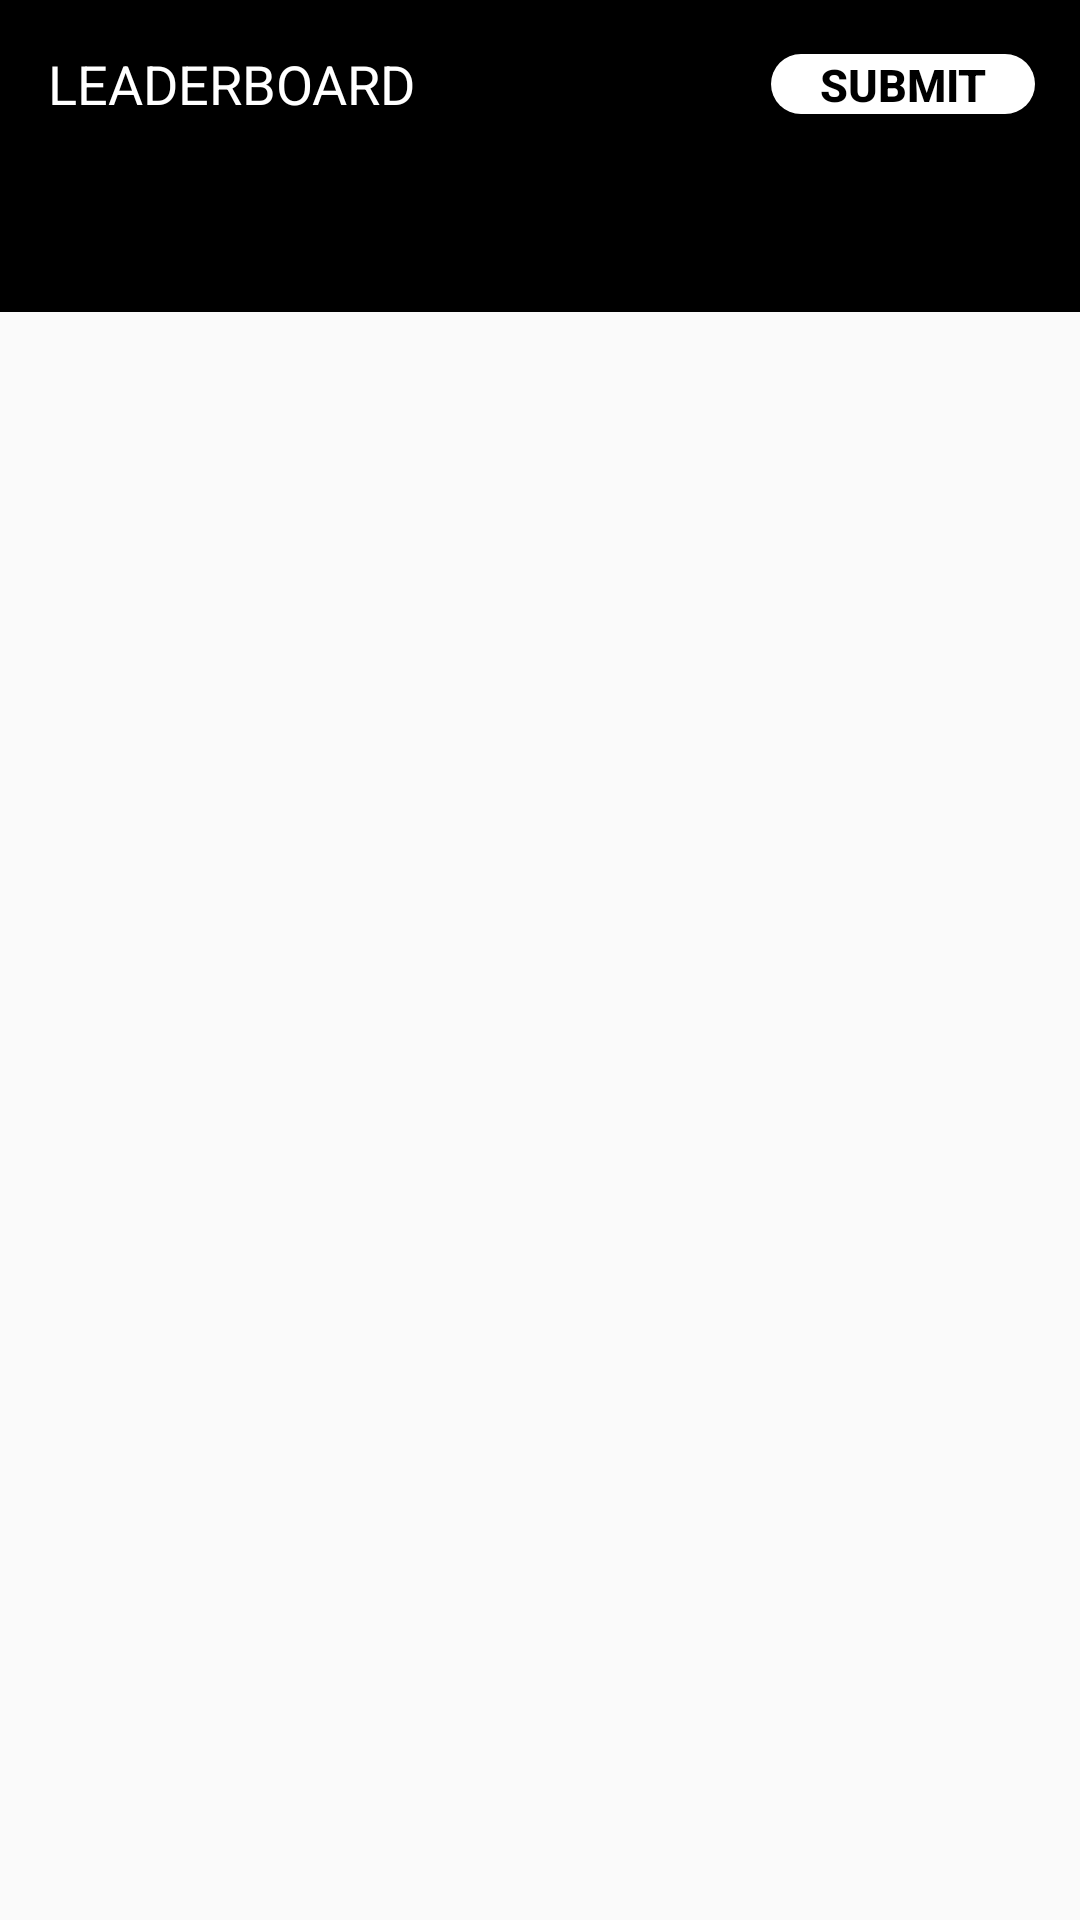

Here is an Android app screen rendered from its layout file. Give the layout XML and the strings, colors and styles it references.
<!-- AndroidManifest.xml: activity theme NoActionBarTheme -->
<!-- res/layout/activity_leaderboard_list.xml -->
<?xml version="1.0" encoding="utf-8"?>
<RelativeLayout
    xmlns:android="http://schemas.android.com/apk/res/android"
    xmlns:tools="http://schemas.android.com/tools"
    android:layout_width="match_parent"
    android:layout_height="match_parent"
    xmlns:app="http://schemas.android.com/apk/res-auto">
    <com.google.android.material.appbar.AppBarLayout
        android:layout_width="match_parent"
        android:layout_height="wrap_content"
        android:background="#000000">
        <androidx.appcompat.widget.Toolbar
            android:layout_width="match_parent"
            android:layout_height="wrap_content">
            <TextView
                android:layout_width="wrap_content"
                android:text="LEADERBOARD"
                android:textSize="18sp"
                android:id="@+id/text"
                android:textColor="@android:color/white"
                android:layout_height="wrap_content"/>
            <Button
                android:id="@+id/button"
                android:layout_width="wrap_content"
                android:layout_height="20dp"
                android:layout_toRightOf="@id/text"
                android:layout_toEndOf="@id/text"
                android:layout_gravity="end"
                android:textStyle="bold"
                android:textSize="15dp"
                android:layout_marginEnd="15dp"
                android:background="@drawable/edit_round_button"
                android:textColor="@android:color/black"
                android:text="Submit" />
        </androidx.appcompat.widget.Toolbar>

        <com.google.android.material.tabs.TabLayout
            android:id="@+id/tabLayout"
            app:tabTextColor="@android:color/white"
            app:tabSelectedTextColor="@android:color/white"
            app:tabIndicatorColor="@android:color/white"
            android:layout_width="match_parent"
            android:layout_height="wrap_content"/>
    </com.google.android.material.appbar.AppBarLayout>
    <androidx.viewpager.widget.ViewPager
        android:layout_width="match_parent"
        android:layout_height="match_parent"
        android:id="@+id/viewPager"/>


</RelativeLayout>
<!-- resources referenced by this layout -->
<resources>
  <!-- drawable edit_round_button (drawable) -->
  <shape
      xmlns:android="http://schemas.android.com/apk/res/android"
      android:shape="rectangle">
      <solid android:color="@android:color/white" />
      <corners android:radius="@dimen/cornerradius"/>
  </shape>
  <style name="NoActionBarTheme" parent="Theme.AppCompat.Light.NoActionBar" />
  <dimen name="cornerradius">100dp</dimen>
</resources>
